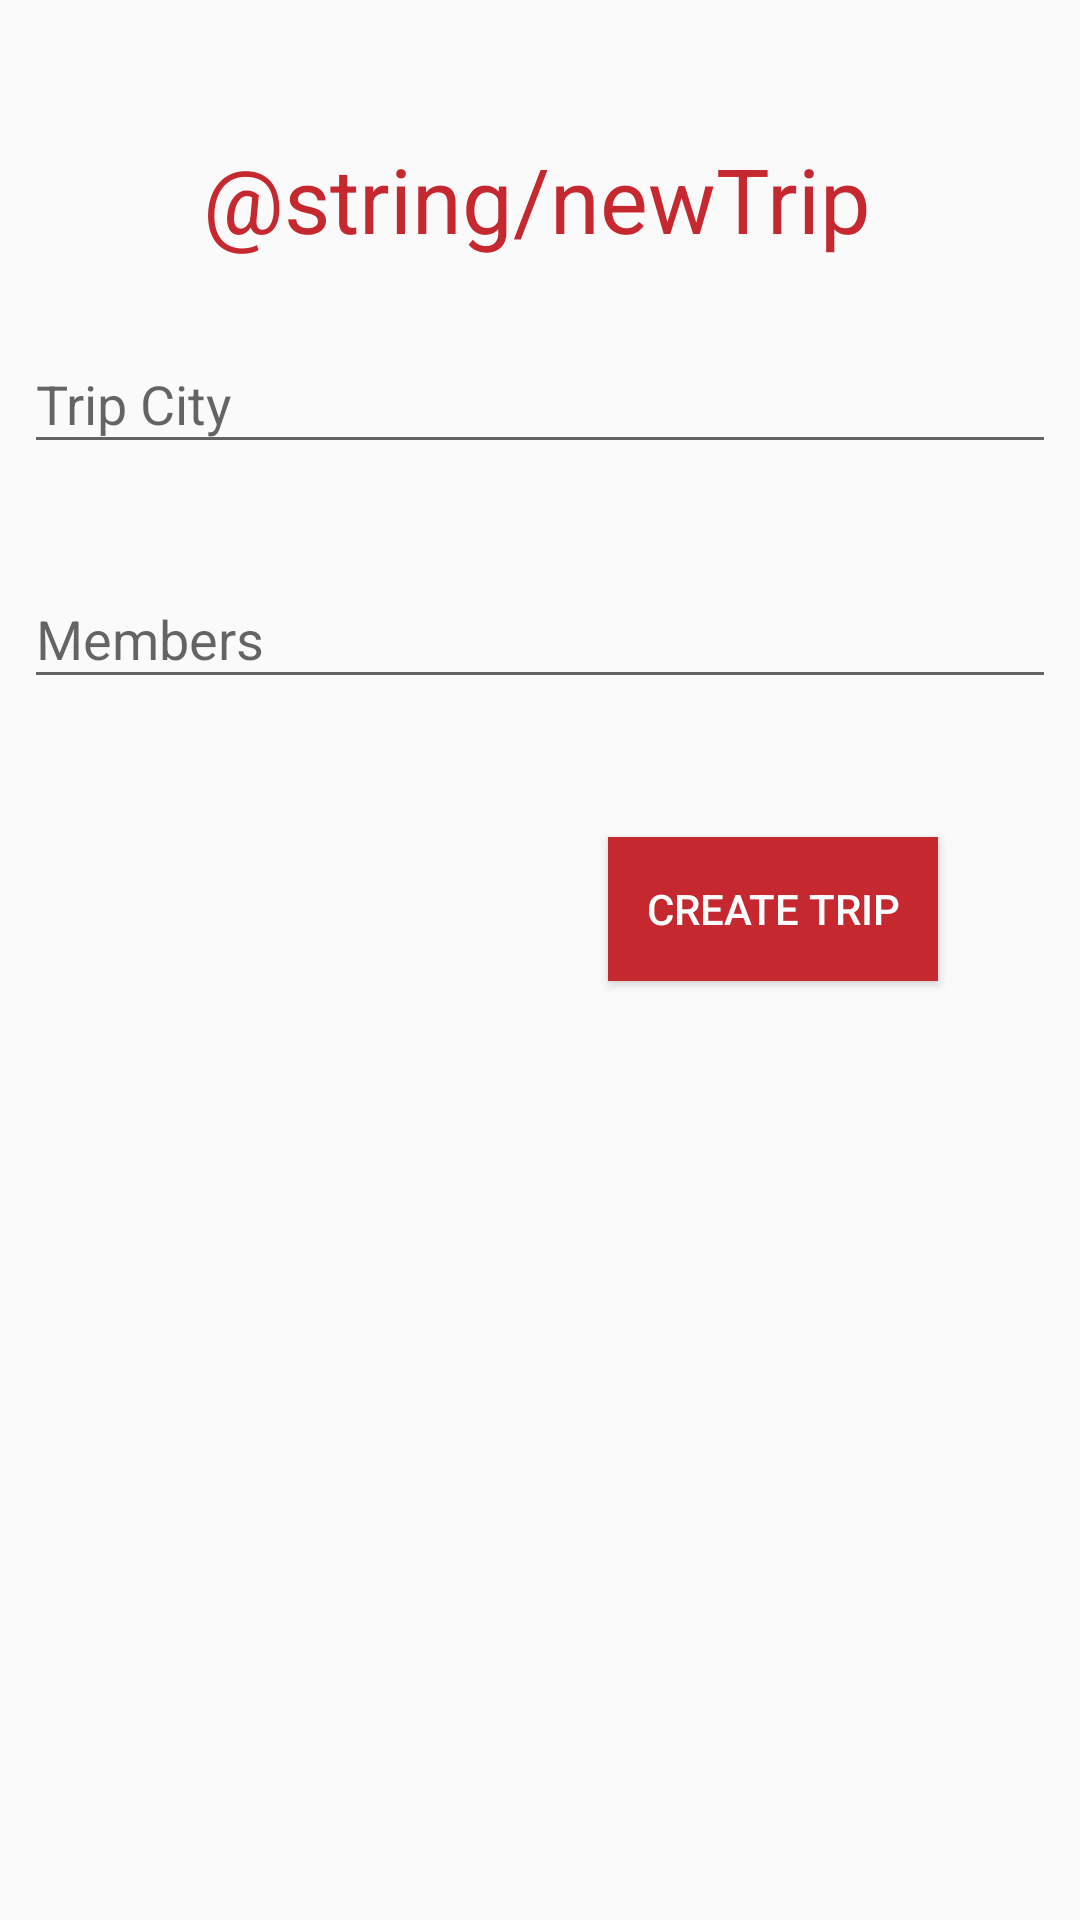

Produce the Android XML layout that renders to this screen, including the resource entries it uses.
<!-- AndroidManifest.xml: application theme AppTheme -->
<!-- res/layout/activity_create_new_trip.xml -->
<?xml version="1.0" encoding="utf-8"?>
<android.support.constraint.ConstraintLayout xmlns:android="http://schemas.android.com/apk/res/android"
    xmlns:app="http://schemas.android.com/apk/res-auto"
    xmlns:tools="http://schemas.android.com/tools"
    android:layout_width="match_parent"
    android:layout_height="match_parent"
    tools:context="com.manali.travelbees.ActivityCreateNewTrip">


    <android.support.design.widget.TextInputLayout
        android:id="@+id/trip_new_location"
        android:layout_width="344dp"
        android:layout_height="wrap_content"
        android:layout_marginTop="16dp"
        app:layout_constraintTop_toBottomOf="@+id/textView"
        android:layout_marginRight="8dp"
        app:layout_constraintRight_toRightOf="parent"
        android:layout_marginLeft="8dp"
        app:layout_constraintLeft_toLeftOf="parent">

        <EditText
            android:layout_width="match_parent"
            android:layout_height="wrap_content"
            android:hint="Trip City" />
    </android.support.design.widget.TextInputLayout>

    <Button
        android:id="@+id/trip_new_create_button"
        android:layout_width="110dp"
        android:layout_height="wrap_content"
        android:layout_marginLeft="8dp"
        android:layout_marginRight="8dp"
        android:layout_marginTop="46dp"
        android:background="@color/colorPrimaryDark"
        android:elevation="8dp"
        android:text="Create Trip"
        android:textColor="@color/white"
        app:layout_constraintHorizontal_bias="0.832"
        app:layout_constraintLeft_toLeftOf="parent"
        app:layout_constraintRight_toRightOf="parent"
        app:layout_constraintTop_toBottomOf="@+id/trip_new_members" />

    <TextView
        android:id="@+id/textView"
        android:layout_width="wrap_content"
        android:layout_height="wrap_content"
        android:layout_marginTop="46dp"
        android:text="@string/newTrip"
        android:textColor="@color/colorPrimaryDark"
        android:textSize="30sp"
        app:layout_constraintTop_toTopOf="parent"
        android:layout_marginLeft="26dp"
        app:layout_constraintLeft_toLeftOf="parent"
        android:layout_marginRight="8dp"
        app:layout_constraintRight_toRightOf="parent"
        app:layout_constraintHorizontal_bias="0.404" />

    <android.support.design.widget.TextInputLayout
        android:id="@+id/trip_new_members"
        android:layout_width="344dp"
        android:layout_height="wrap_content"
        android:layout_marginLeft="8dp"
        android:layout_marginRight="8dp"
        android:layout_marginTop="26dp"
        app:layout_constraintHorizontal_bias="0.0"
        app:layout_constraintLeft_toLeftOf="parent"
        app:layout_constraintRight_toRightOf="parent"
        app:layout_constraintTop_toBottomOf="@+id/trip_new_location">



        <EditText
            android:layout_width="match_parent"
            android:layout_height="wrap_content"
            android:hint="Members" />
    </android.support.design.widget.TextInputLayout>

</android.support.constraint.ConstraintLayout>
<!-- resources referenced by this layout -->
<resources>
  <color name="colorPrimaryDark">#C5282F</color>
  <style name="AppTheme" parent="Theme.AppCompat.Light.NoActionBar">
          <item name="colorPrimary">@color/colorPrimary</item>
          <item name="colorPrimaryDark">@color/colorPrimaryDark</item>
          <item name="colorAccent">@color/colorAccent</item>
      </style>
  <color name="colorPrimary">#CC353E</color>
  <color name="colorAccent">#FFA000</color>
  <!-- not gathered from this repository: default colours our renderer supplied (Android Studio template values) -->
  <color name="white">#FFFFFFFF</color>
</resources>
